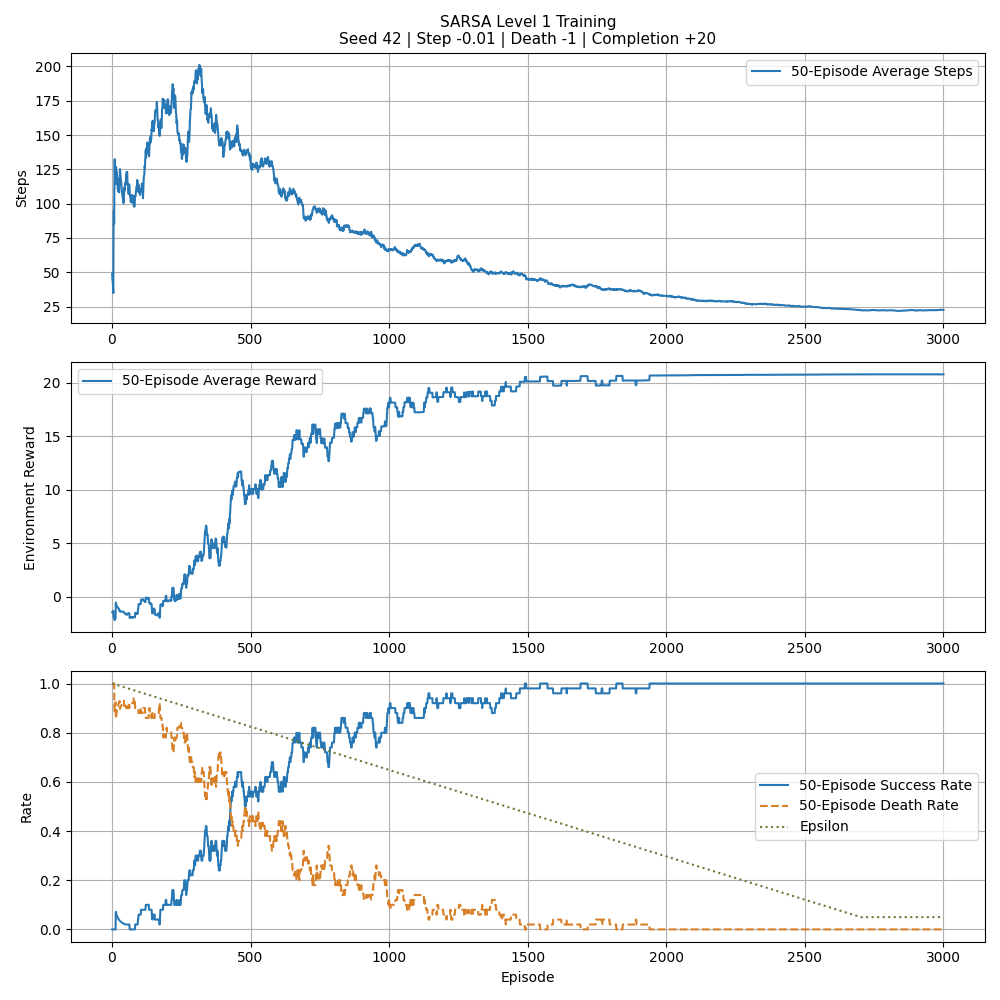

The table this chart was drawn from, first rows:
episode, steps, totalReward, epsilon, completed, died
1, 49, -1.48, 1.0, False, True
2, 39, -1.38, 0.9996, False, True
3, 43, -1.42, 0.9993, False, True
4, 28, -1.27, 0.9989, False, True
5, 15, -1.14, 0.9986, False, True
6, 371, -4.7, 0.9982, False, True
7, 121, -2.2, 0.9979, False, True
8, 18, -1.17, 0.9975, False, True
9, 400, -4, 0.9972, False, False
10, 239, -3.38, 0.9968, False, True
11, 18, -1.17, 0.9965, False, True
12, 60, -1.59, 0.9961, False, True
13, 84, -1.83, 0.9958, False, True
14, 232, 18.68, 0.9954, True, False
15, 184, -2.83, 0.9951, False, True
16, 37, -1.36, 0.9947, False, True
17, 138, -2.37, 0.9944, False, True
18, 139, -2.38, 0.994, False, True
19, 27, -1.26, 0.9937, False, True
20, 57, -1.56, 0.9933, False, True
21, 21, -1.2, 0.993, False, True
22, 132, -2.31, 0.9926, False, True
23, 50, -1.49, 0.9923, False, True
24, 133, -2.32, 0.9919, False, True
25, 151, -2.5, 0.9916, False, True
26, 27, -1.26, 0.9912, False, True
27, 383, -4.82, 0.9909, False, True
28, 33, -1.32, 0.9905, False, True
29, 400, -4, 0.9901, False, False
30, 60, -1.59, 0.9898, False, True
31, 31, -1.3, 0.9894, False, True
32, 45, -1.44, 0.9891, False, True
33, 69, -1.68, 0.9887, False, True
34, 39, -1.38, 0.9884, False, True
35, 36, -1.35, 0.988, False, True
36, 17, -1.16, 0.9877, False, True
37, 25, -1.24, 0.9873, False, True
38, 46, -1.45, 0.987, False, True
39, 63, -1.62, 0.9866, False, True
40, 92, -1.91, 0.9863, False, True
41, 23, -1.22, 0.9859, False, True
42, 40, -1.39, 0.9856, False, True
43, 191, -2.9, 0.9852, False, True
44, 400, -4, 0.9849, False, False
45, 207, -3.06, 0.9845, False, True
46, 18, -1.17, 0.9842, False, True
47, 354, -4.53, 0.9838, False, True
48, 82, -1.81, 0.9835, False, True
49, 175, -2.74, 0.9831, False, True
50, 50, -1.49, 0.9828, False, True
51, 400, -4, 0.9824, False, False
52, 123, -2.22, 0.9821, False, True
53, 56, -1.55, 0.9817, False, True
54, 26, -1.25, 0.9814, False, True
55, 34, -1.33, 0.981, False, True
56, 17, -1.16, 0.9806, False, True
57, 18, -1.17, 0.9803, False, True
58, 22, -1.21, 0.9799, False, True
59, 81, -1.8, 0.9796, False, True
60, 214, -3.13, 0.9792, False, True
... 2,940 more rows
